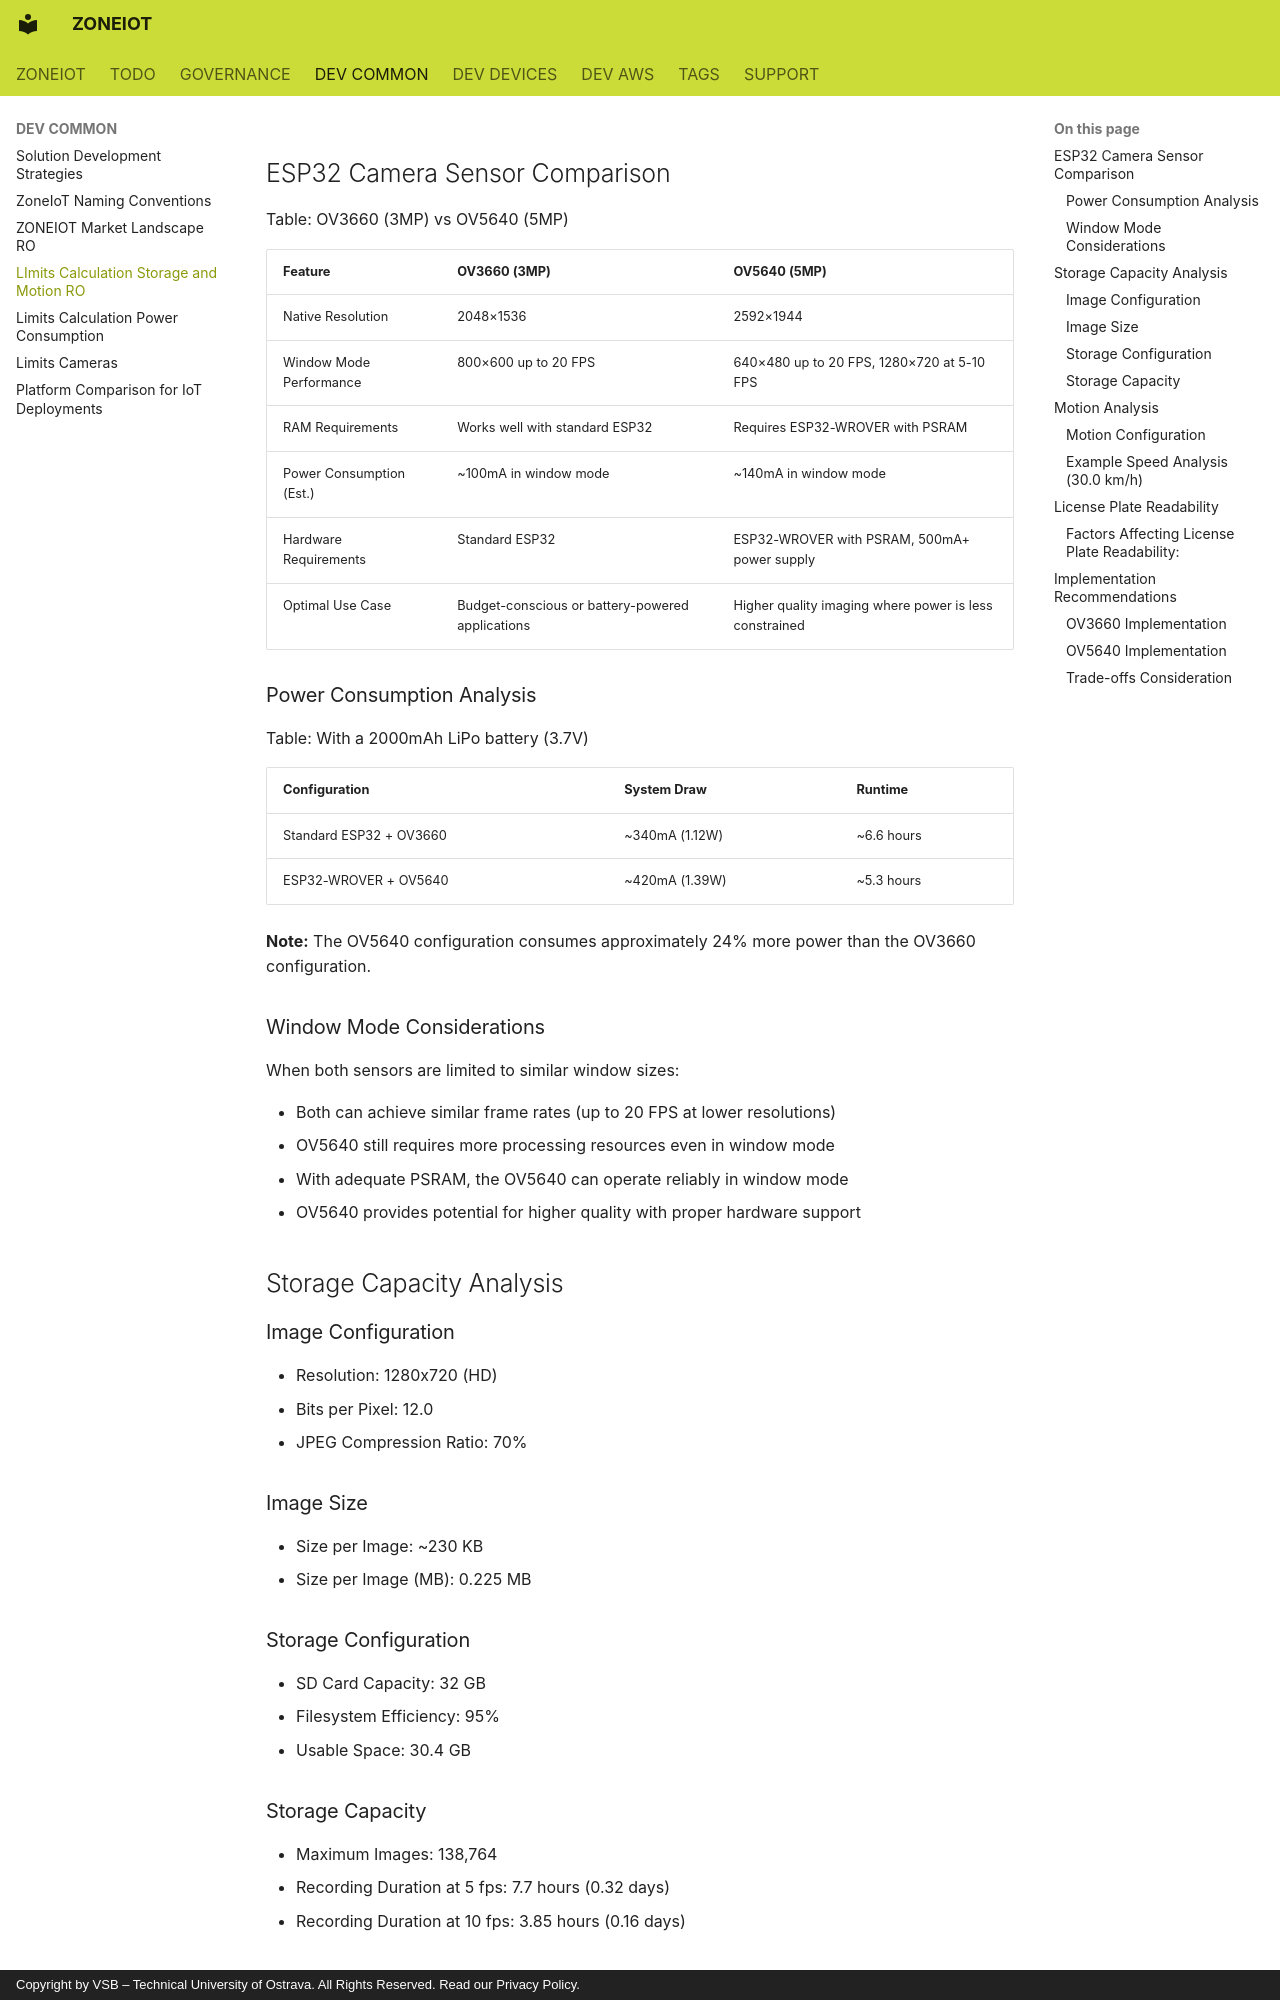

repository: jirihylmar/doc-zoneiot · page: development_common/limits_calculations_storage_and_motion/index.html · generator: mkdocs · copyright: Copyright by VSB – Technical University of Ostrava. All Rights Reserved. Read our Privacy Policy.

---
Title: LImits Calculation Storage and Motion
tags:
  - :task_iot_market_landscape
  - :task_tech_evaluation
---

# Limits Calculation Storage and Motion

## ESP32 Camera Sensor Comparison

Table: OV3660 (3MP) vs OV5640 (5MP)

| Feature | OV3660 (3MP) | OV5640 (5MP) |
|---------|--------------|--------------|
| Native Resolution | 2048×1536 | 2592×1944 |
| Window Mode Performance | 800×600 up to 20 FPS | 640×480 up to 20 FPS, 1280×720 at 5-10 FPS |
| RAM Requirements | Works well with standard ESP32 | Requires ESP32-WROVER with PSRAM |
| Power Consumption (Est.) | ~100mA in window mode | ~140mA in window mode |
| Hardware Requirements | Standard ESP32 | ESP32-WROVER with PSRAM, 500mA+ power supply |
| Optimal Use Case | Budget-conscious or battery-powered applications | Higher quality imaging where power is less constrained |

### Power Consumption Analysis

Table: With a 2000mAh LiPo battery (3.7V)

| Configuration | System Draw | Runtime |
|---------------|-------------|---------|
| Standard ESP32 + OV3660 | ~340mA (1.12W) | ~6.6 hours |
| ESP32-WROVER + OV5640 | ~420mA (1.39W) | ~5.3 hours |

**Note:** The OV5640 configuration consumes approximately 24% more power than the OV3660 configuration.

### Window Mode Considerations

When both sensors are limited to similar window sizes:

- Both can achieve similar frame rates (up to 20 FPS at lower resolutions)
- OV5640 still requires more processing resources even in window mode
- With adequate PSRAM, the OV5640 can operate reliably in window mode
- OV5640 provides potential for higher quality with proper hardware support

## Storage Capacity Analysis

### Image Configuration

- Resolution: 1280x720 (HD)
- Bits per Pixel: 12.0
- JPEG Compression Ratio: 70%

### Image Size

- Size per Image: ~230 KB
- Size per Image (MB): 0.225 MB

### Storage Configuration

- SD Card Capacity: 32 GB
- Filesystem Efficiency: 95%
- Usable Space: 30.4 GB

### Storage Capacity

- Maximum Images: 138,764
- Recording Duration at 5 fps: 7.7 hours (0.32 days)
- Recording Duration at 10 fps: 3.85 hours (0.16 days)

## Motion Analysis
